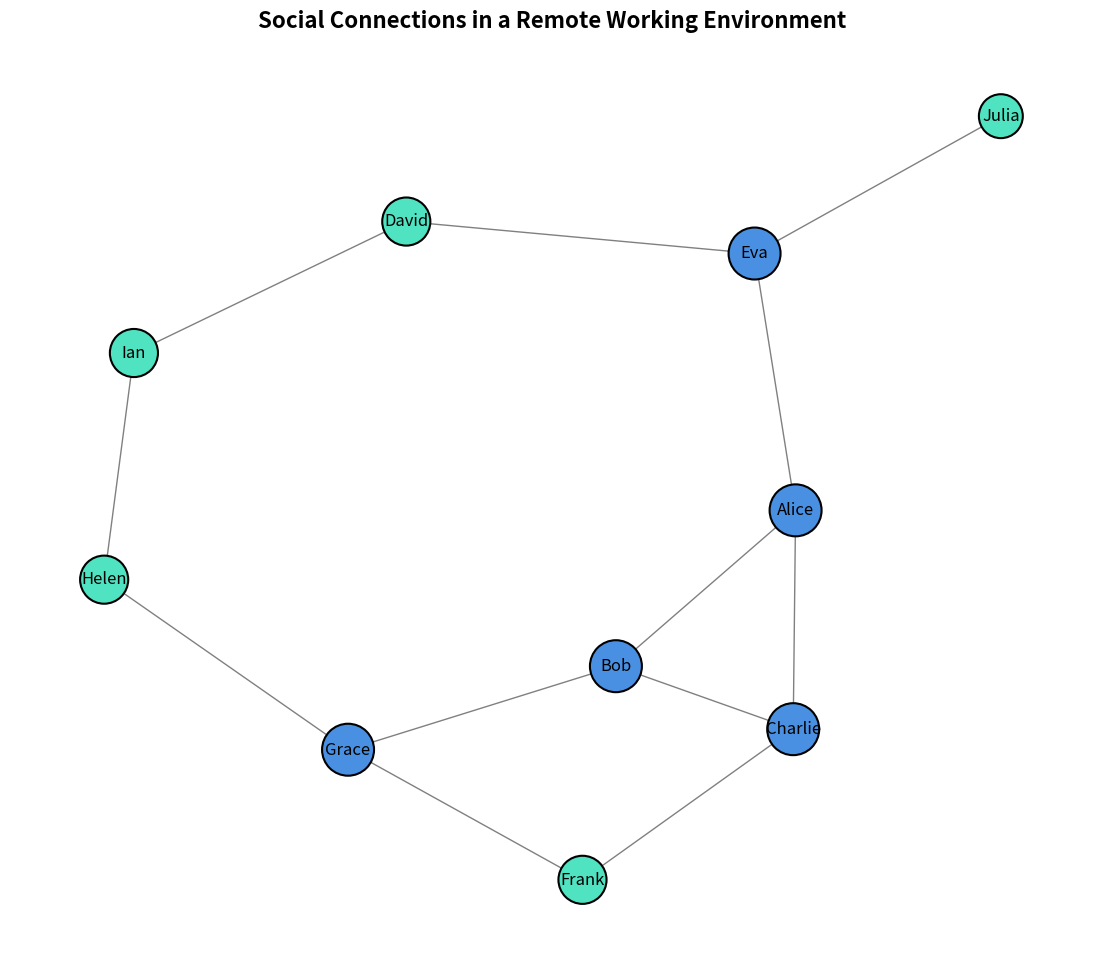

Write the Python code that produced this figure.
import matplotlib.pyplot as plt
import networkx as nx

G = nx.Graph()

# Add nodes representing team members
members = ['Alice', 'Bob', 'Charlie', 'David', 'Eva', 'Frank', 'Grace', 'Helen', 'Ian', 'Julia']
G.add_nodes_from(members)

# Add edges
modified_edges = [
    ('Alice', 'Eva'), ('Alice', 'Bob'), ('Alice', 'Charlie'),
    ('Bob', 'Grace'), ('Bob', 'Charlie'),
    ('Charlie', 'Frank'),
    ('David', 'Ian'), ('David', 'Eva'),
    ('Eva', 'Julia'),
    ('Grace', 'Frank'),
    ('Grace', 'Helen'),
    ('Ian', 'Helen')
]

G.add_edges_from(modified_edges)
pos = nx.spring_layout(G, seed=42)

# Customize node sizes and colors
node_sizes = [800 + 200 * G.degree(node) for node in G.nodes()]
node_colors = ['#4A90E2' if G.degree(node) > 2 else '#50E3C2' for node in G.nodes()]

plt.figure(figsize=(14, 12))

# Draw nodes with customized size and color
nx.draw_networkx_nodes(G, pos, node_size=node_sizes, node_color=node_colors, edgecolors='black', linewidths=1.5)

# Draw edges
nx.draw_networkx_edges(G, pos, edgelist=modified_edges, edge_color='gray', style='solid')

# Add labels
nx.draw_networkx_labels(G, pos, font_size=12, font_color='black')

plt.title("Social Connections in a Remote Working Environment", fontsize=16, fontweight='bold')
plt.axis('off')

plt.show()
